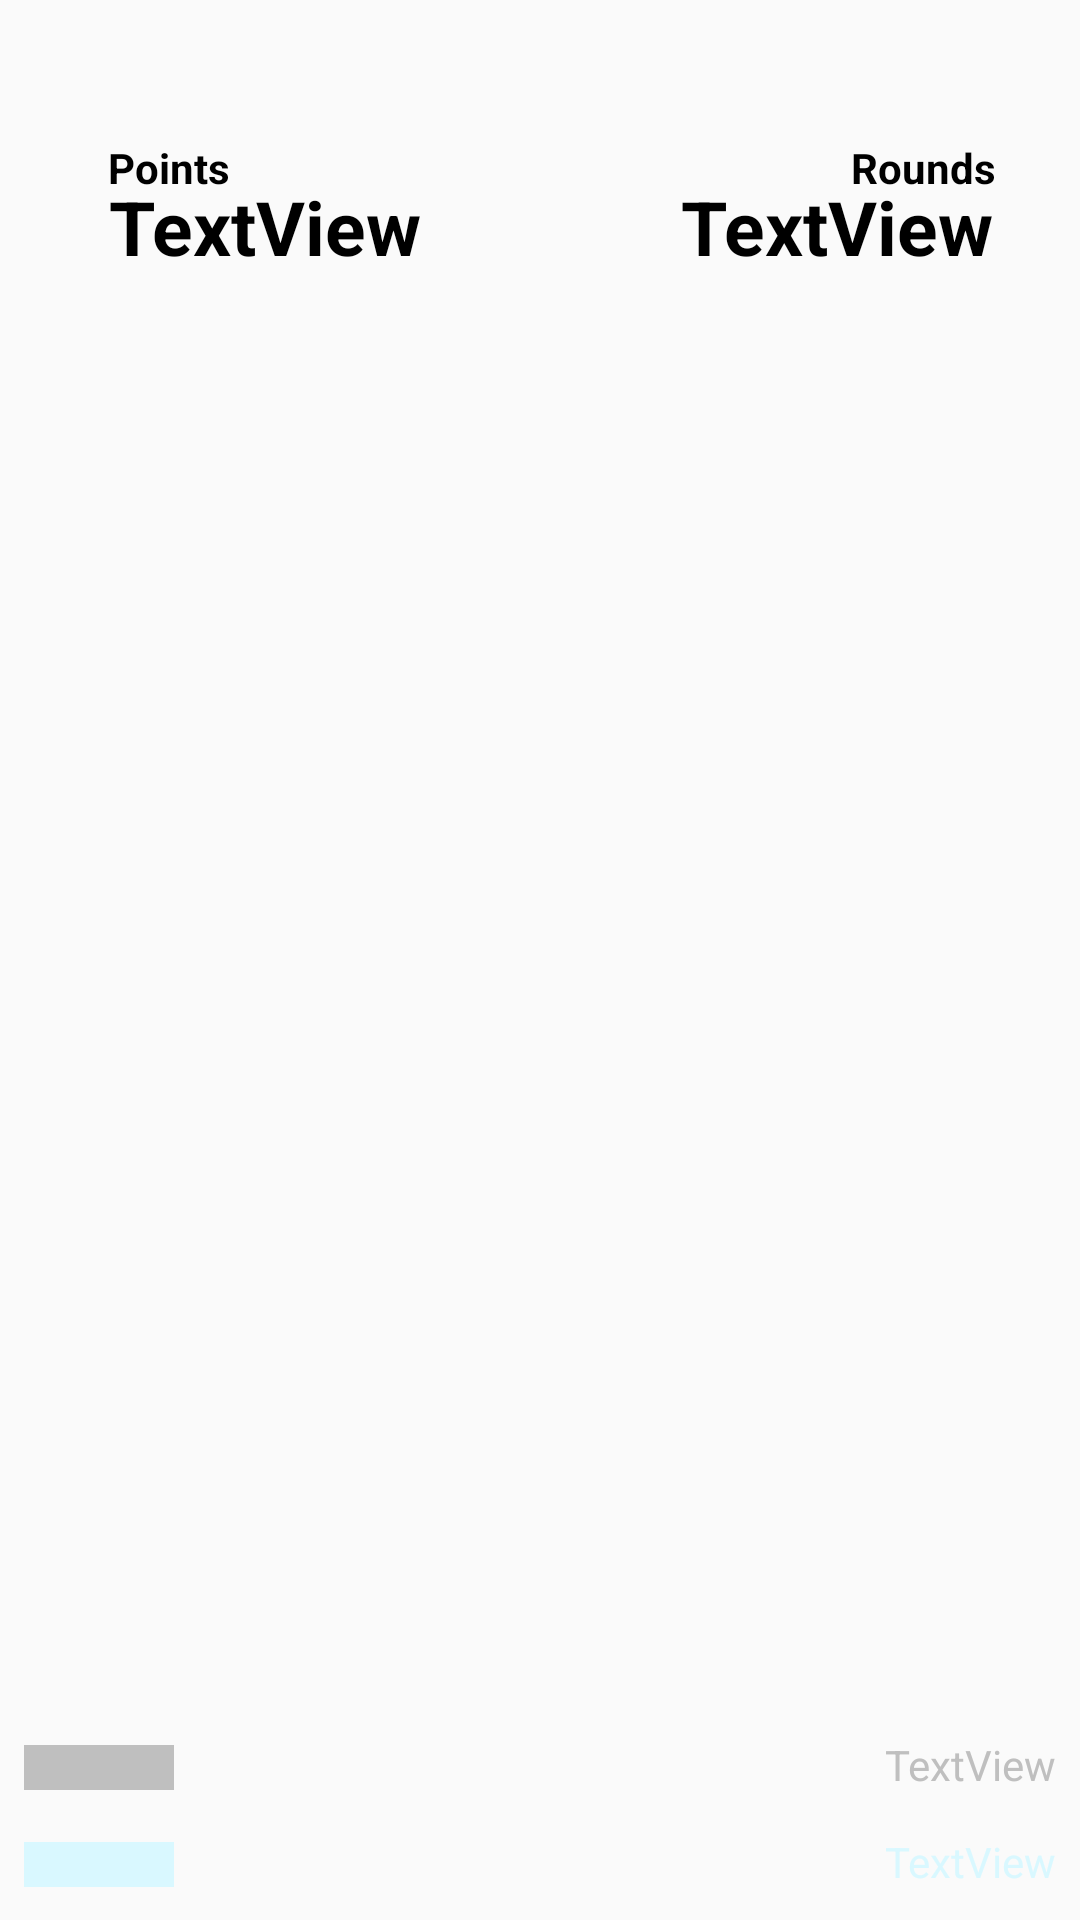

Android layout source for this screen:
<!-- AndroidManifest.xml: application theme AppTheme.NoActionBar -->
<!-- res/layout/activity_game.xml -->
<?xml version="1.0" encoding="utf-8"?>
<android.support.constraint.ConstraintLayout xmlns:android="http://schemas.android.com/apk/res/android"
    xmlns:app="http://schemas.android.com/apk/res-auto"
    xmlns:tools="http://schemas.android.com/tools"
    android:layout_width="match_parent"
    android:layout_height="match_parent"
    android:background="@drawable/background_game"
    android:orientation="vertical"
    tools:context="theolchi.mosquitomassacre.GameActivity">

    <TextView
        android:id="@+id/points"
        android:layout_width="wrap_content"
        android:layout_height="wrap_content"
        android:layout_marginBottom="8dp"
        android:layout_marginEnd="8dp"
        android:layout_marginStart="8dp"
        android:layout_marginTop="8dp"
        android:text="TextView"
        android:textColor="@color/colorText"
        android:textSize="25sp"
        android:textStyle="bold"
        app:layout_constraintBottom_toBottomOf="parent"
        app:layout_constraintEnd_toEndOf="parent"
        app:layout_constraintHorizontal_bias="0.118"
        app:layout_constraintStart_toStartOf="parent"
        app:layout_constraintTop_toTopOf="parent"
        app:layout_constraintVertical_bias="0.086" />

    <TextView
        android:id="@+id/textView4"
        android:layout_width="wrap_content"
        android:layout_height="wrap_content"
        android:layout_marginBottom="8dp"
        android:layout_marginEnd="8dp"
        android:layout_marginStart="8dp"
        android:layout_marginTop="8dp"
        android:text="@string/points"
        android:textColor="@color/colorText"
        android:textStyle="bold"
        app:layout_constraintBottom_toBottomOf="@+id/points"
        app:layout_constraintEnd_toStartOf="@+id/textView3"
        app:layout_constraintHorizontal_bias="0.123"
        app:layout_constraintStart_toStartOf="parent"
        app:layout_constraintTop_toTopOf="parent"
        app:layout_constraintVertical_bias="0.666" />

    <TextView
        android:id="@+id/textView3"
        android:layout_width="wrap_content"
        android:layout_height="wrap_content"
        android:layout_marginBottom="8dp"
        android:layout_marginEnd="28dp"
        android:layout_marginTop="8dp"
        android:text="@string/rounds"
        android:textColor="@color/colorText"
        android:textStyle="bold"
        app:layout_constraintBottom_toBottomOf="@+id/rounds"
        app:layout_constraintEnd_toEndOf="parent"
        app:layout_constraintTop_toTopOf="parent"
        app:layout_constraintVertical_bias="0.666" />

    <TextView
        android:id="@+id/rounds"
        android:layout_width="wrap_content"
        android:layout_height="wrap_content"
        android:layout_marginBottom="8dp"
        android:layout_marginEnd="8dp"
        android:layout_marginStart="8dp"
        android:layout_marginTop="8dp"
        android:text="TextView"
        android:textColor="@color/colorText"
        android:textSize="25sp"
        android:textStyle="bold"
        app:layout_constraintBottom_toBottomOf="parent"
        app:layout_constraintEnd_toEndOf="parent"
        app:layout_constraintHorizontal_bias="0.912"
        app:layout_constraintStart_toStartOf="parent"
        app:layout_constraintTop_toTopOf="parent"
        app:layout_constraintVertical_bias="0.086" />

    <FrameLayout
        android:id="@+id/gamearea"
        android:layout_width="match_parent"
        android:layout_height="390dp"
        android:layout_marginBottom="8dp"
        android:layout_marginEnd="8dp"
        android:layout_marginStart="8dp"
        android:layout_marginTop="8dp"
        app:layout_constraintBottom_toBottomOf="parent"
        app:layout_constraintEnd_toEndOf="parent"
        app:layout_constraintHorizontal_bias="0.0"
        app:layout_constraintStart_toStartOf="parent"
        app:layout_constraintTop_toTopOf="parent"
        app:layout_constraintVertical_bias="0.672">

    </FrameLayout>

    <FrameLayout
        android:layout_width="match_parent"
        android:layout_height="21dp"
        android:layout_marginBottom="4dp"
        android:layout_marginEnd="8dp"
        android:layout_marginStart="8dp"
        android:layout_marginTop="16dp"
        app:layout_constraintBottom_toTopOf="@+id/frameLayout"
        app:layout_constraintEnd_toEndOf="parent"
        app:layout_constraintStart_toStartOf="parent"
        app:layout_constraintTop_toBottomOf="@+id/gamearea">

        <FrameLayout
            android:id="@+id/bar_time"
            android:layout_width="50dp"
            android:layout_height="15dp"
            android:layout_gravity="center_vertical"
            android:background="@color/colorTime">

        </FrameLayout>

        <TextView
            android:id="@+id/time"
            android:layout_width="wrap_content"
            android:layout_height="wrap_content"
            android:layout_gravity="end"
            android:text="TextView"
            android:textColor="@color/colorTime" />

    </FrameLayout>

    <FrameLayout
        android:id="@+id/frameLayout"
        android:layout_width="match_parent"
        android:layout_height="21dp"
        android:layout_marginBottom="8dp"
        android:layout_marginEnd="8dp"
        android:layout_marginStart="8dp"
        app:layout_constraintBottom_toBottomOf="parent"
        app:layout_constraintEnd_toEndOf="parent"
        app:layout_constraintStart_toStartOf="parent">

        <FrameLayout
            android:id="@+id/bar_hits"
            android:layout_width="50dp"
            android:layout_height="15dp"
            android:layout_gravity="center_vertical"
            android:background="@color/colorHits">

        </FrameLayout>

        <TextView
            android:id="@+id/hits"
            android:layout_width="wrap_content"
            android:layout_height="wrap_content"
            android:layout_gravity="end"
            android:text="TextView"
            android:textColor="@color/colorHits" />

    </FrameLayout>

</android.support.constraint.ConstraintLayout>
<!-- resources referenced by this layout -->
<resources>
  <color name="colorHits">#d9f8ff</color>
  <color name="colorText">#000000</color>
  <color name="colorTime">#bfbfbf</color>
  <string name="points">Points</string>
  <string name="rounds">Rounds</string>
  <style name="AppTheme.NoActionBar" parent="Theme.AppCompat.Light.DarkActionBar">
  
      
      <item name="windowActionBar">false</item>
      <item name="windowNoTitle">true</item>
      <item name="android:windowFullscreen">true</item>
  
  </style>
</resources>
